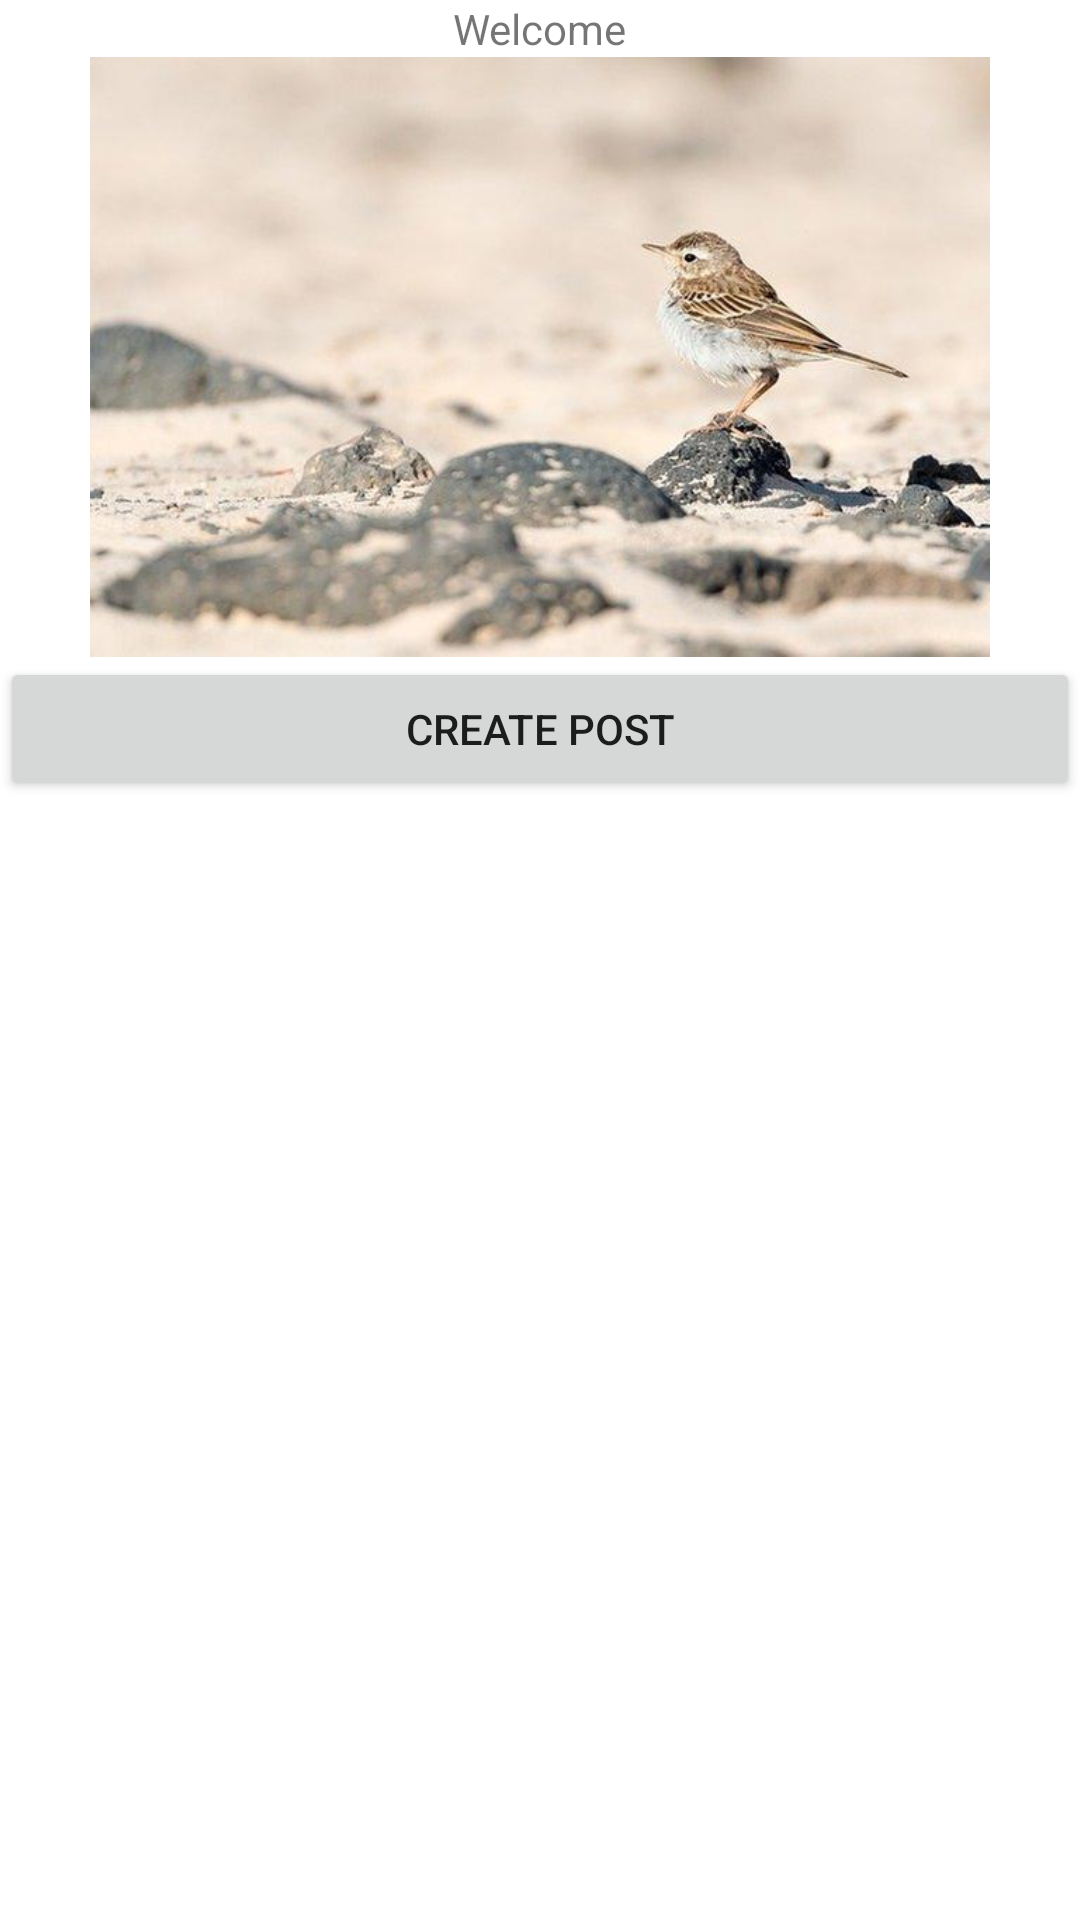

Android layout source for this screen:
<!-- AndroidManifest.xml: application theme Theme.Social_Media_App_Firebase -->
<!-- res/layout/activity_social_media.xml -->
<?xml version="1.0" encoding="utf-8"?>
<LinearLayout
    xmlns:android="http://schemas.android.com/apk/res/android"
    xmlns:app="http://schemas.android.com/apk/res-auto"
    xmlns:tools="http://schemas.android.com/tools"
    android:layout_width="match_parent"
    android:layout_height="match_parent"
    tools:context=".SocialMediaActivity"
    android:orientation="vertical"
    >

    <TextView
        android:id="@+id/textView"
        android:layout_width="wrap_content"
        android:layout_height="wrap_content"
        android:layout_gravity="center_horizontal"
        android:text="Welcome"
        app:layout_constraintEnd_toEndOf="parent"
        app:layout_constraintStart_toStartOf="parent"
        app:layout_constraintTop_toTopOf="parent" />

    <ImageView
        android:id="@+id/imageViewPost"
        android:layout_width="match_parent"
        android:layout_height="200dp"
        app:srcCompat="@drawable/pipit" />

    <Button
        android:id="@+id/btnCreatePost"
        android:layout_width="match_parent"
        android:layout_height="wrap_content"
        android:text="Create post" />

    <EditText
        android:id="@+id/edtDescription"
        android:layout_width="match_parent"
        android:layout_height="wrap_content"
        android:ems="10"
        android:hint="Please enter a description for your image..."
        android:inputType="textPersonName"
        android:visibility="invisible" />

    <ListView
        android:id="@+id/listViewUsers"
        android:layout_width="match_parent"
        android:layout_height="match_parent" />
</LinearLayout>
<!-- resources referenced by this layout -->
<resources>
  <!-- drawable pipit: jpg bitmap (drawable-hdpi, 9744 bytes) -->
  <style name="Theme.Social_Media_App_Firebase" parent="Theme.MaterialComponents.DayNight.DarkActionBar">
          
          <item name="colorPrimary">@color/purple_500</item>
          <item name="colorPrimaryVariant">@color/purple_700</item>
          <item name="colorOnPrimary">@color/white</item>
          
          <item name="colorSecondary">@color/teal_200</item>
          <item name="colorSecondaryVariant">@color/teal_700</item>
          <item name="colorOnSecondary">@color/black</item>
          
          <item name="android:statusBarColor" tools:targetApi="l">?attr/colorPrimaryVariant</item>
          
      </style>
  <!-- not gathered from this repository: default colours our renderer supplied (Android Studio template values) -->
  <color name="purple_500">#FF6200EE</color>
  <color name="purple_700">#FF3700B3</color>
  <color name="teal_200">#FF03DAC5</color>
  <color name="teal_700">#FF018786</color>
  <color name="black">#FF000000</color>
  <color name="white">#FFFFFFFF</color>
</resources>
